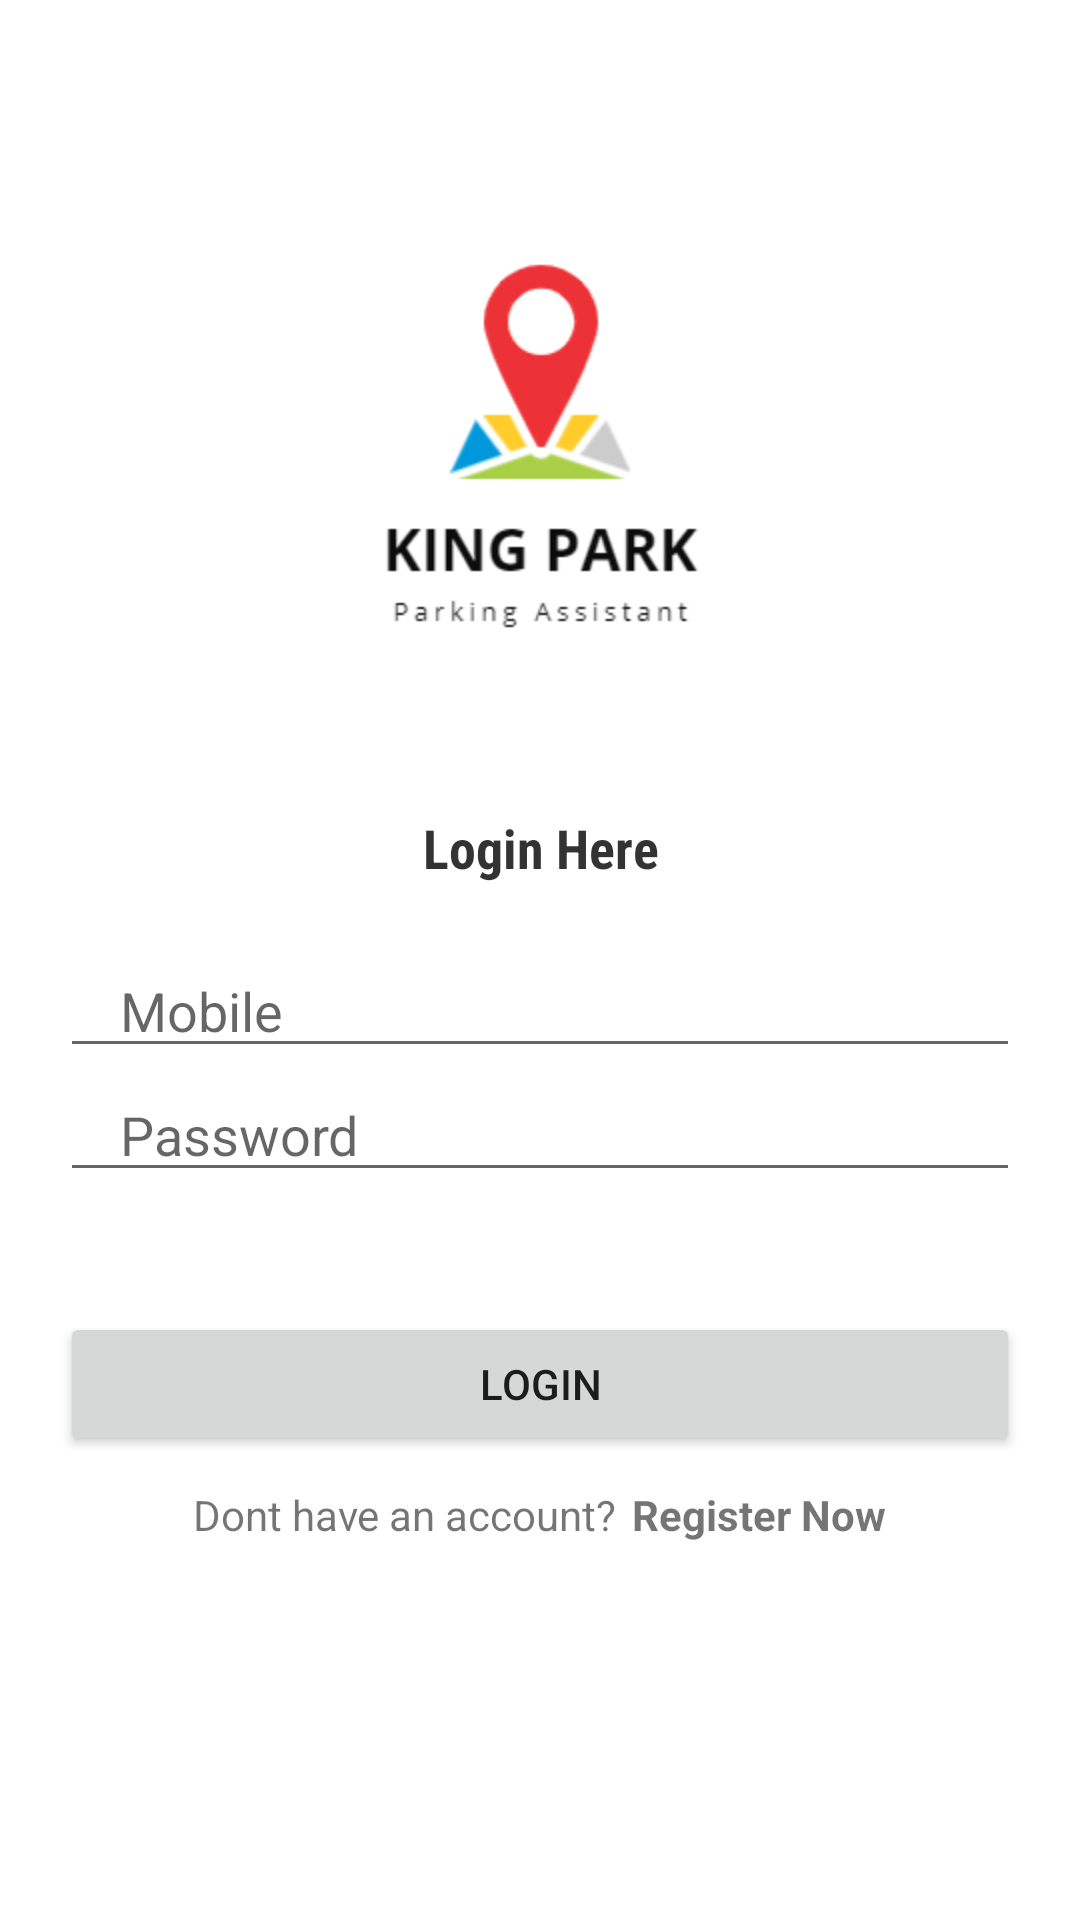

Reconstruct the res/layout file that produces this screen, plus the resources it refers to.
<!-- AndroidManifest.xml: application theme Theme.Trdd -->
<!-- res/layout/activity_login.xml -->
<?xml version="1.0" encoding="utf-8"?>
<LinearLayout xmlns:android="http://schemas.android.com/apk/res/android"
    xmlns:app="http://schemas.android.com/apk/res-auto"
    xmlns:tools="http://schemas.android.com/tools"
    android:layout_width="match_parent"
    android:layout_height="match_parent"
    android:gravity="center"
    android:orientation="vertical"
    tools:context=".Login">
    
    <ImageView
        android:layout_width="200dp"
        android:layout_height="200dp"
        android:src="@mipmap/logo"
        />

    <TextView
        android:layout_width="match_parent"
        android:layout_height="wrap_content"
        android:textStyle="bold"
        android:gravity="center"
        android:textColor="#CC000000"
        android:fontFamily="sans-serif-condensed"
        android:textSize="18sp"
        android:layout_marginTop="20dp"
        android:text="Login Here"/>

    <EditText
        android:layout_marginTop="20dp"
        android:layout_width="match_parent"
        android:layout_height="wrap_content"
        android:inputType="phone"
        android:id="@+id/phone"
        android:hint="Mobile"
        android:maxLines="1"
        android:layout_marginStart="20dp"
        android:layout_marginEnd="20dp"
        android:paddingStart="20dp"
        android:paddingEnd="20dp"/>

    <EditText
        android:layout_width="match_parent"
        android:layout_height="wrap_content"
        android:inputType="textPassword"
        android:id="@+id/password"
        android:hint="Password"
        android:maxLines="1"
        android:layout_marginStart="20dp"
        android:layout_marginEnd="20dp"
        android:paddingStart="20dp"
        android:paddingEnd="20dp"/>

    <androidx.appcompat.widget.AppCompatButton
        android:id="@+id/loginBtn"
        android:layout_width="match_parent"
        android:layout_height="wrap_content"
        android:layout_marginStart="20dp"
        android:layout_marginEnd="20dp"
        android:text="Login"
        android:layout_marginTop="40dp"/>

    <LinearLayout
        android:layout_width="wrap_content"
        android:layout_height="wrap_content"
        android:orientation="horizontal"
        android:gravity="center"
        android:layout_marginTop="10dp">

        <TextView
            android:layout_width="wrap_content"
            android:layout_height="wrap_content"
            android:text="Dont have an account?"
            />
        <TextView
            android:layout_marginStart="5dp"
            android:id="@+id/registerNowBtn"
            android:layout_width="wrap_content"
            android:layout_height="wrap_content"
            android:text="Register Now"
            android:textStyle="bold"

        />
    </LinearLayout>


    <ImageView
        android:layout_width="25dp"
        android:layout_marginTop="25dp"
        android:layout_height="50dp"
        android:src="@mipmap/copy"
        />



</LinearLayout>
<!-- resources referenced by this layout -->
<resources>
  <!-- mipmap logo: jpg bitmap (mipmap-xxhdpi, 21397 bytes) -->
  <style name="Theme.Trdd" parent="Theme.MaterialComponents.DayNight.NoActionBar">
          
          <item name="colorPrimary">@color/purple_500</item>
          <item name="colorPrimaryVariant">@color/purple_700</item>
          <item name="colorOnPrimary">@color/white</item>
          
          <item name="colorSecondary">@color/teal_200</item>
          <item name="colorSecondaryVariant">@color/teal_700</item>
          <item name="colorOnSecondary">@color/black</item>
          
          <item name="android:statusBarColor">?attr/colorPrimaryVariant</item>
          
      </style>
  <!-- not gathered from this repository: default colours our renderer supplied (Android Studio template values) -->
  <color name="purple_500">#FF6200EE</color>
  <color name="purple_700">#FF3700B3</color>
  <color name="teal_200">#FF03DAC5</color>
  <color name="teal_700">#FF018786</color>
  <color name="black">#FF000000</color>
  <color name="white">#FFFFFFFF</color>
</resources>
